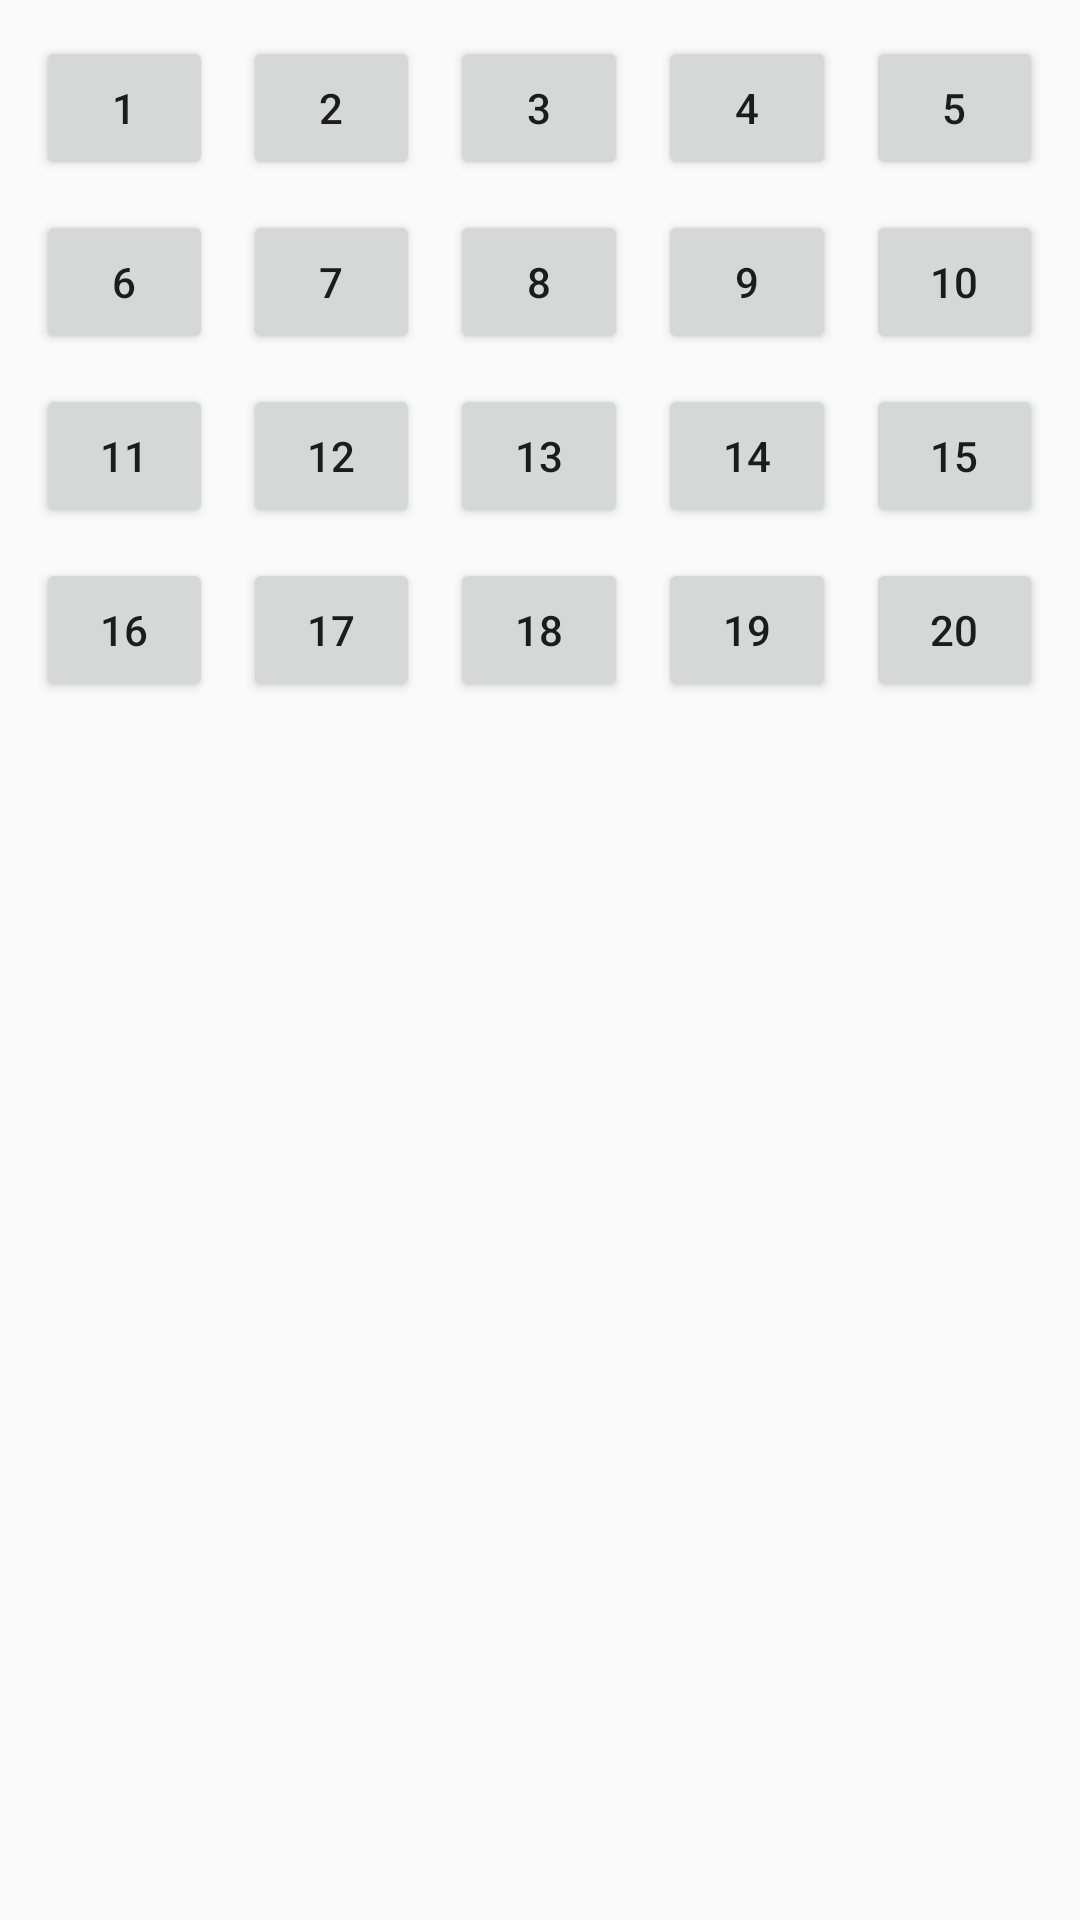

Layout XML and referenced resources for this Android screen:
<!-- AndroidManifest.xml: application theme AppTheme -->
<!-- res/layout/layout_week_choose.xml -->
<?xml version="1.0" encoding="utf-8"?>
<LinearLayout
    xmlns:android="http://schemas.android.com/apk/res/android"
    android:layout_width="match_parent"
    android:layout_height="match_parent">

    <TableLayout
        android:layout_marginLeft="7dp"
        android:layout_marginRight="7dp"
        android:layout_marginTop="7dp"
        android:layout_marginBottom="7dp"
        android:layout_width="match_parent"
        android:layout_height="wrap_content">

        <TableRow
            android:layout_height="wrap_content"
            android:layout_width="match_parent">

            <Button
                android:layout_marginTop="5dp"
                android:layout_marginLeft="5dp"
                android:layout_marginRight="5dp"
                android:layout_marginBottom="5dp"
                android:id="@+id/button1"
                android:text="1"
                android:layout_weight="0.2"
                android:layout_height="wrap_content"
                android:layout_width="0dp"/>
            <Button
                android:layout_marginTop="5dp"
                android:layout_marginLeft="5dp"
                android:layout_marginRight="5dp"
                android:layout_marginBottom="5dp"
                android:text="2"
                android:id="@+id/button2"
                android:layout_weight="0.2"
                android:layout_height="wrap_content"
                android:layout_width="0dp"/>
            <Button
                android:layout_marginTop="5dp"
                android:layout_marginLeft="5dp"
                android:layout_marginRight="5dp"
                android:layout_marginBottom="5dp"
                android:text="3"
                android:id="@+id/button3"
                android:layout_weight="0.2"
                android:layout_height="wrap_content"
                android:layout_width="0dp"/>
            <Button
                android:layout_marginTop="5dp"
                android:layout_marginLeft="5dp"
                android:layout_marginRight="5dp"
                android:layout_marginBottom="5dp"
                android:text="4"
                android:id="@+id/button4"
                android:layout_weight="0.2"
                android:layout_height="wrap_content"
                android:layout_width="0dp"/>
            <Button
                android:layout_marginTop="5dp"
                android:layout_marginLeft="5dp"
                android:layout_marginRight="5dp"
                android:layout_marginBottom="5dp"
                android:text="5"
                android:id="@+id/button5"
                android:layout_weight="0.2"
                android:layout_height="wrap_content"
                android:layout_width="0dp"/>

        </TableRow>

        <TableRow
            android:layout_height="wrap_content"
            android:layout_width="match_parent">

            <Button
                android:layout_marginTop="5dp"
                android:layout_marginLeft="5dp"
                android:layout_marginRight="5dp"
                android:layout_marginBottom="5dp"
                android:id="@+id/button6"
                android:text="6"
                android:layout_weight="0.2"
                android:layout_height="wrap_content"
                android:layout_width="0dp"/>
            <Button
                android:layout_marginTop="5dp"
                android:layout_marginLeft="5dp"
                android:layout_marginRight="5dp"
                android:layout_marginBottom="5dp"
                android:text="7"
                android:id="@+id/button7"
                android:layout_weight="0.2"
                android:layout_height="wrap_content"
                android:layout_width="0dp"/>
            <Button
                android:layout_marginTop="5dp"
                android:layout_marginLeft="5dp"
                android:layout_marginRight="5dp"
                android:layout_marginBottom="5dp"
                android:text="8"
                android:id="@+id/button8"
                android:layout_weight="0.2"
                android:layout_height="wrap_content"
                android:layout_width="0dp"/>
            <Button
                android:layout_marginTop="5dp"
                android:layout_marginLeft="5dp"
                android:layout_marginRight="5dp"
                android:layout_marginBottom="5dp"
                android:text="9"
                android:id="@+id/button9"
                android:layout_weight="0.2"
                android:layout_height="wrap_content"
                android:layout_width="0dp"/>
            <Button
                android:layout_marginTop="5dp"
                android:layout_marginLeft="5dp"
                android:layout_marginRight="5dp"
                android:layout_marginBottom="5dp"
                android:text="10"
                android:id="@+id/button10"
                android:layout_weight="0.2"
                android:layout_height="wrap_content"
                android:layout_width="0dp"/>

        </TableRow>

        <TableRow
            android:layout_height="wrap_content"
            android:layout_width="match_parent">

            <Button
                android:layout_marginTop="5dp"
                android:layout_marginLeft="5dp"
                android:layout_marginRight="5dp"
                android:layout_marginBottom="5dp"
                android:id="@+id/button11"
                android:text="11"
                android:layout_weight="0.2"
                android:layout_height="wrap_content"
                android:layout_width="0dp"/>
            <Button
                android:layout_marginTop="5dp"
                android:layout_marginLeft="5dp"
                android:layout_marginRight="5dp"
                android:layout_marginBottom="5dp"
                android:text="12"
                android:id="@+id/button12"
                android:layout_weight="0.2"
                android:layout_height="wrap_content"
                android:layout_width="0dp"/>
            <Button
                android:layout_marginTop="5dp"
                android:layout_marginLeft="5dp"
                android:layout_marginRight="5dp"
                android:layout_marginBottom="5dp"
                android:text="13"
                android:id="@+id/button13"
                android:layout_weight="0.2"
                android:layout_height="wrap_content"
                android:layout_width="0dp"/>
            <Button
                android:layout_marginTop="5dp"
                android:layout_marginLeft="5dp"
                android:layout_marginRight="5dp"
                android:layout_marginBottom="5dp"
                android:text="14"
                android:id="@+id/button14"
                android:layout_weight="0.2"
                android:layout_height="wrap_content"
                android:layout_width="0dp"/>
            <Button
                android:layout_marginTop="5dp"
                android:layout_marginLeft="5dp"
                android:layout_marginRight="5dp"
                android:layout_marginBottom="5dp"
                android:text="15"
                android:id="@+id/button15"
                android:layout_weight="0.2"
                android:layout_height="wrap_content"
                android:layout_width="0dp"/>

        </TableRow>


        <TableRow
            android:layout_height="wrap_content"
            android:layout_width="match_parent">

            <Button
                android:layout_marginTop="5dp"
                android:layout_marginLeft="5dp"
                android:layout_marginRight="5dp"
                android:layout_marginBottom="5dp"
                android:id="@+id/button16"
                android:text="16"
                android:layout_weight="0.2"
                android:layout_height="wrap_content"
                android:layout_width="0dp"/>
            <Button
                android:layout_marginTop="5dp"
                android:layout_marginLeft="5dp"
                android:layout_marginRight="5dp"
                android:layout_marginBottom="5dp"
                android:text="17"
                android:id="@+id/button17"
                android:layout_weight="0.2"
                android:layout_height="wrap_content"
                android:layout_width="0dp"/>
            <Button
                android:layout_marginTop="5dp"
                android:layout_marginLeft="5dp"
                android:layout_marginRight="5dp"
                android:layout_marginBottom="5dp"
                android:text="18"
                android:id="@+id/button18"
                android:layout_weight="0.2"
                android:layout_height="wrap_content"
                android:layout_width="0dp"/>
            <Button
                android:layout_marginTop="5dp"
                android:layout_marginLeft="5dp"
                android:layout_marginRight="5dp"
                android:layout_marginBottom="5dp"
                android:text="19"
                android:id="@+id/button19"
                android:layout_weight="0.2"
                android:layout_height="wrap_content"
                android:layout_width="0dp"/>
            <Button
                android:layout_marginTop="5dp"
                android:layout_marginLeft="5dp"
                android:layout_marginRight="5dp"
                android:layout_marginBottom="5dp"
                android:text="20"
                android:id="@+id/button20"
                android:layout_weight="0.2"
                android:layout_height="wrap_content"
                android:layout_width="0dp"/>

        </TableRow>


    </TableLayout>


</LinearLayout>
<!-- resources referenced by this layout -->
<resources>
  <style name="AppTheme" parent="Theme.AppCompat.Light.NoActionBar">
          
          <item name="colorPrimary">@color/colorPrimary</item>
          <item name="colorPrimaryDark">@color/colorPrimaryDark</item>
          <item name="colorAccent">@color/colorAccent</item>
          
          <item name="actionOverflowMenuStyle">@style/OverflowMenuStyle</item>
          <item name="actionOverflowButtonStyle">@style/OverflowButtonStyle</item>
      </style>
  <color name="colorPrimary">#008577</color>
  <color name="colorPrimaryDark">#00574B</color>
  <color name="colorAccent">#03A9F4</color>
  <style name="OverflowMenuStyle" parent="@style/Widget.AppCompat.PopupMenu.Overflow">
          
          <item name="overlapAnchor">false</item>
          <item name="android:dropDownWidth">wrap_content</item>
          <item name="android:paddingRight">5dp</item>
          
          <item name="android:popupBackground">@color/app_blue_bg</item>
          
          <item name="android:dropDownVerticalOffset">5dp</item>
          
          <item name="android:dropDownHorizontalOffset">0dp</item>
          
          <item name="android:textColor">@color/app_white</item>
      </style>
  <style name="OverflowButtonStyle" parent="@style/Widget.AppCompat.ActionButton.Overflow">
          <item name="tint">@color/app_white</item>
      </style>
</resources>
